Run: headless pygame with SDL's dummy video driver; simulated clock (each Clock.tick advances the game by its frame time, no real sleeping); random seed 0; keys injected as events and as key.get_pressed() state; no mouse input.
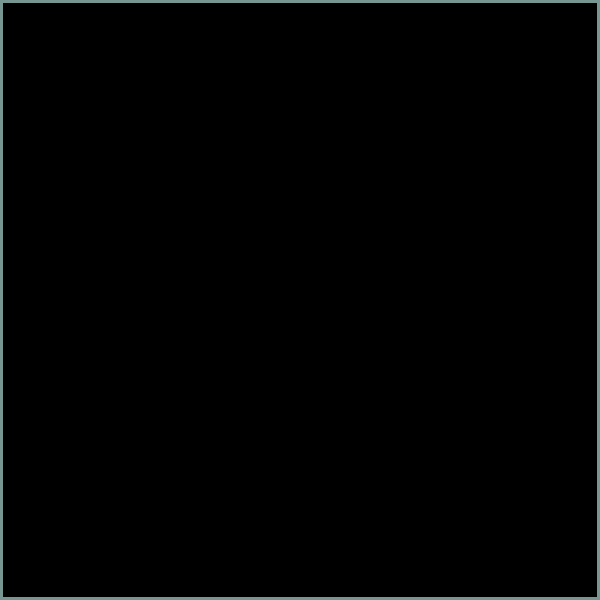
Frame 1 of 4 · flips 1–60 · no input
Frame 2 of 4 · flips 61–180 · tapped SPACE, RETURN · held RIGHT (→), D · screen unchanged from frame 1, image omitted
Frame 3 of 4 · flips 181–300 · held DOWN (↓), S · screen unchanged from frame 2, image omitted
Frame 4 of 4 · flips 301–420 · held LEFT (←), A, UP (↑), W · screen unchanged from frame 3, image omitted

The pygame program that drew these frames:

import pygame
from pygame.locals import *
from sys import exit

class Jogo:
    def __init__(self):
        pygame.init()
        self.largura = 600
        self.altura = 600
        self.tela = pygame.display.set_mode((self.largura,self.altura))
        self.titulo = pygame.display.set_caption('Block-Bricks')
        self.relogio = pygame.time.Clock()

    def layout(self):
        self.borda = pygame.draw.rect(self.tela, (120, 150, 145), (0, 0, self.largura, self.altura), 3)

    def run(self):
        while True:

            self.relogio.tick(30)
            self.tela.fill('Black')
            self.layout()
            for event in pygame.event.get():
                if event. type == QUIT:
                    pygame.quit()
                    exit()
            
            pygame.display.update()

class Player:
    def __init__(self):
        pass

class Blocos:
    def __init__(self):
        pass

if __name__ == "__main__":
    jogo = Jogo()
    jogo.run()
